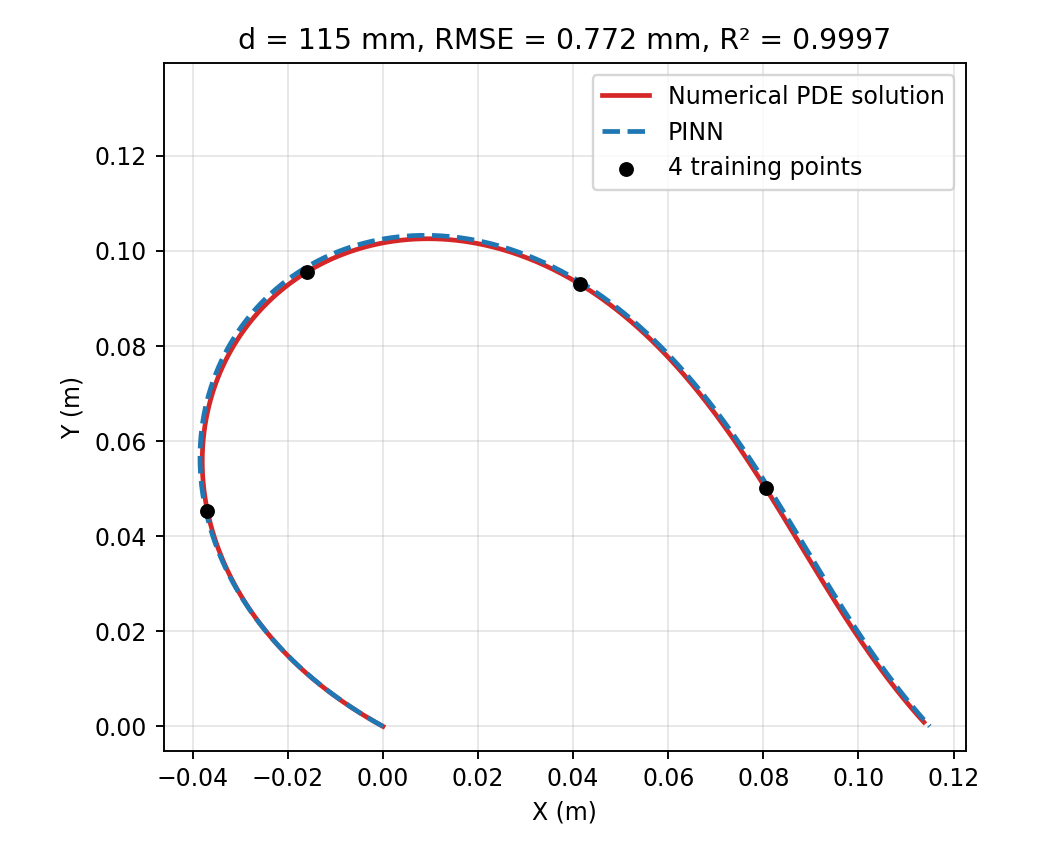

The file beside this chart, header and first rows:
xi, x_m, y_m, phi_rad
0.0, 0.0, 0.0, 2.641
0.001669, -0.0004383, 0.0002426, 2.637
0.003339, -0.0008754, 0.0004875, 2.632
0.005008, -0.001311, 0.0007345, 2.627
0.006678, -0.001746, 0.0009837, 2.622
0.008347, -0.002179, 0.001235, 2.617
0.01002, -0.002611, 0.001489, 2.611
0.01169, -0.003042, 0.001745, 2.606
0.01336, -0.003471, 0.002003, 2.601
0.01503, -0.003899, 0.002263, 2.596
0.01669, -0.004325, 0.002526, 2.591
0.01836, -0.00475, 0.002791, 2.585
0.02003, -0.005174, 0.003058, 2.58
0.0217, -0.005597, 0.003327, 2.575
0.02337, -0.006018, 0.003599, 2.569
0.02504, -0.006437, 0.003873, 2.564
0.02671, -0.006855, 0.004149, 2.559
0.02838, -0.007272, 0.004428, 2.553
0.03005, -0.007687, 0.004709, 2.548
0.03172, -0.0081, 0.004992, 2.542
0.03339, -0.008512, 0.005277, 2.536
0.03506, -0.008923, 0.005565, 2.531
0.03673, -0.009332, 0.005855, 2.525
0.0384, -0.009739, 0.006148, 2.52
0.04007, -0.01014, 0.006442, 2.514
0.04174, -0.01055, 0.00674, 2.508
0.04341, -0.01095, 0.007039, 2.502
0.04508, -0.01135, 0.007341, 2.496
0.04674, -0.01175, 0.007645, 2.491
0.04841, -0.01215, 0.007951, 2.485
0.05008, -0.01254, 0.00826, 2.479
0.05175, -0.01294, 0.008571, 2.473
0.05342, -0.01333, 0.008885, 2.467
0.05509, -0.01372, 0.0092, 2.461
0.05676, -0.01411, 0.009518, 2.455
0.05843, -0.01449, 0.009839, 2.448
0.0601, -0.01488, 0.01016, 2.442
0.06177, -0.01526, 0.01049, 2.436
0.06344, -0.01564, 0.01081, 2.43
0.06511, -0.01602, 0.01114, 2.423
0.06678, -0.01639, 0.01148, 2.417
0.06845, -0.01677, 0.01181, 2.411
0.07012, -0.01714, 0.01215, 2.404
0.07179, -0.01751, 0.01249, 2.398
0.07346, -0.01788, 0.01283, 2.392
0.07513, -0.01825, 0.01317, 2.385
0.07679, -0.01861, 0.01352, 2.378
0.07846, -0.01897, 0.01387, 2.372
0.08013, -0.01933, 0.01422, 2.365
0.0818, -0.01969, 0.01457, 2.359
0.08347, -0.02004, 0.01493, 2.352
0.08514, -0.02039, 0.01529, 2.345
0.08681, -0.02074, 0.01565, 2.338
0.08848, -0.02109, 0.01601, 2.332
0.09015, -0.02144, 0.01638, 2.325
0.09182, -0.02178, 0.01674, 2.318
0.09349, -0.02212, 0.01711, 2.311
0.09516, -0.02246, 0.01749, 2.304
0.09683, -0.02279, 0.01786, 2.297
0.0985, -0.02312, 0.01824, 2.29
... 540 more rows
